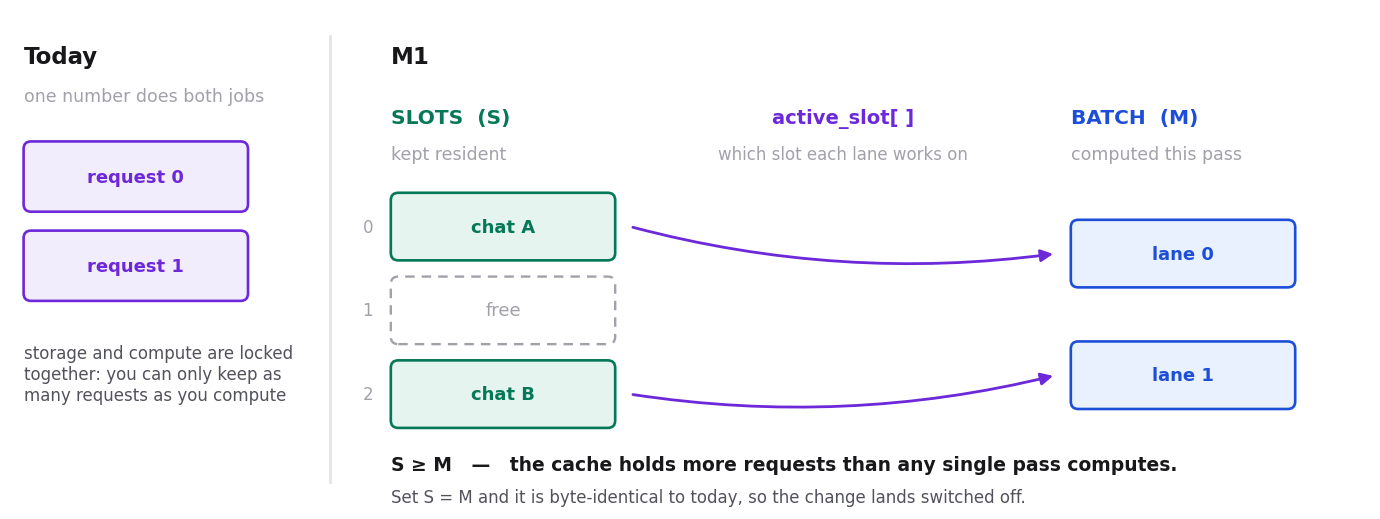

Python code for this plot: (Note: this script raises an exception after producing the figure.)
#!/usr/bin/env python3
"""Diagram: the M1-S0 contract — one number (bsz) split into slots and batch."""
import matplotlib
matplotlib.use("Agg")
import matplotlib.pyplot as plt
from matplotlib.patches import FancyBboxPatch, FancyArrowPatch

INK, BODY, MUTED = "#18181B", "#52525B", "#A1A1AA"
VIOLET, BLUE, GREEN = "#6D28D9", "#1D4ED8", "#047857"
TV, TB, TG = "#F2EDFD", "#E9F0FE", "#E5F4EE"
F = "DejaVu Sans"

fig = plt.figure(figsize=(13.6, 5.0), dpi=210)
ax = fig.add_axes([0, 0, 1, 1])
ax.set_xlim(0, 100); ax.set_ylim(0, 37); ax.axis("off")

def box(x, y, w, h, fill, edge, lw=1.9, ls="solid"):
    ax.add_patch(FancyBboxPatch((x, y), w, h, boxstyle="round,pad=0,rounding_size=0.55",
                                fc=fill, ec=edge, lw=lw, linestyle=ls))

# ---------------- left: today --------------------------------------------
ax.text(1, 33.0, "Today", fontsize=16.5, color=INK, fontweight="bold", family=F)
ax.text(1, 30.2, "one number does both jobs", fontsize=12.5, color=MUTED, family=F)

for i in range(2):
    y = 22.0 - i * 6.6
    box(1, y, 16.5, 5.2, TV, VIOLET)
    ax.text(9.25, y + 2.6, f"request {i}", ha="center", va="center",
            fontsize=13, color=VIOLET, fontweight="bold", family=F)
ax.text(1, 12.2, "storage and compute are locked\ntogether: you can only keep as\nmany requests as you compute",
        ha="left", va="top", fontsize=12, color=BODY, family=F)

ax.plot([23.5, 23.5], [2, 35], color="#E4E4E7", lw=2)

# ---------------- right: M1 ----------------------------------------------
ax.text(28, 33.0, "M1", fontsize=16.5, color=INK, fontweight="bold", family=F)

SX, SW, BX, BW = 28, 16.5, 78, 16.5
MIDX = (SX + SW + BX) / 2

ax.text(SX, 28.6, "SLOTS  (S)", fontsize=14.5, color=GREEN, fontweight="bold", family=F)
ax.text(SX, 25.9, "kept resident", fontsize=12.5, color=MUTED, family=F)
ax.text(BX, 28.6, "BATCH  (M)", fontsize=14.5, color=BLUE, fontweight="bold", family=F)
ax.text(BX, 25.9, "computed this pass", fontsize=12.5, color=MUTED, family=F)
ax.text(MIDX, 28.6, "active_slot[ ]", ha="center", fontsize=14, color=VIOLET,
        fontweight="bold", family=F)
ax.text(MIDX, 25.9, "which slot each lane works on", ha="center",
        fontsize=12, color=MUTED, family=F)

slots = [("chat A", True), ("free", False), ("chat B", True)]
SLOT_Y = [18.4, 12.2, 6.0]
for i, (name, occ) in enumerate(slots):
    y = SLOT_Y[i]
    fill, edge, lw, ls = (TG, GREEN, 1.9, "solid") if occ else ("white", MUTED, 1.7, (0, (4, 3)))
    box(SX, y, SW, 5.0, fill, edge, lw, ls)
    ax.text(SX + SW / 2, y + 2.5, name, ha="center", va="center", fontsize=13,
            color=edge, fontweight=("bold" if occ else "normal"), family=F)
    ax.text(SX - 1.3, y + 2.5, str(i), ha="right", va="center",
            fontsize=12, color=MUTED, family=F)

for lane_y, src in [(16.4, 0), (7.4, 2)]:
    box(BX, lane_y, BW, 5.0, TB, BLUE)
    ax.text(BX + BW / 2, lane_y + 2.5, "lane " + ("0" if src == 0 else "1"),
            ha="center", va="center", fontsize=13, color=BLUE,
            fontweight="bold", family=F)
    ax.add_patch(FancyArrowPatch((SX + SW + 1.1, SLOT_Y[src] + 2.5),
                                 (BX - 1.1, lane_y + 2.5),
                                 arrowstyle="-|>", mutation_scale=18,
                                 color=VIOLET, lw=2.0,
                                 connectionstyle="arc3,rad=0.10"))

ax.text(SX, 2.9, "S ≥ M   —   the cache holds more requests than any single pass computes.",
        fontsize=13.5, color=INK, fontweight="bold", family=F)
ax.text(SX, 0.5, "Set S = M and it is byte-identical to today, so the change lands switched off.",
        fontsize=12, color=BODY, family=F)

fig.savefig("/tmp/claude-1023/-home-lexu-WaferEngine-staging/a95262c6-8919-43d3-a293-b720d73d7eac/scratchpad/fig_slots.png",
            facecolor="white")
print("ok")
